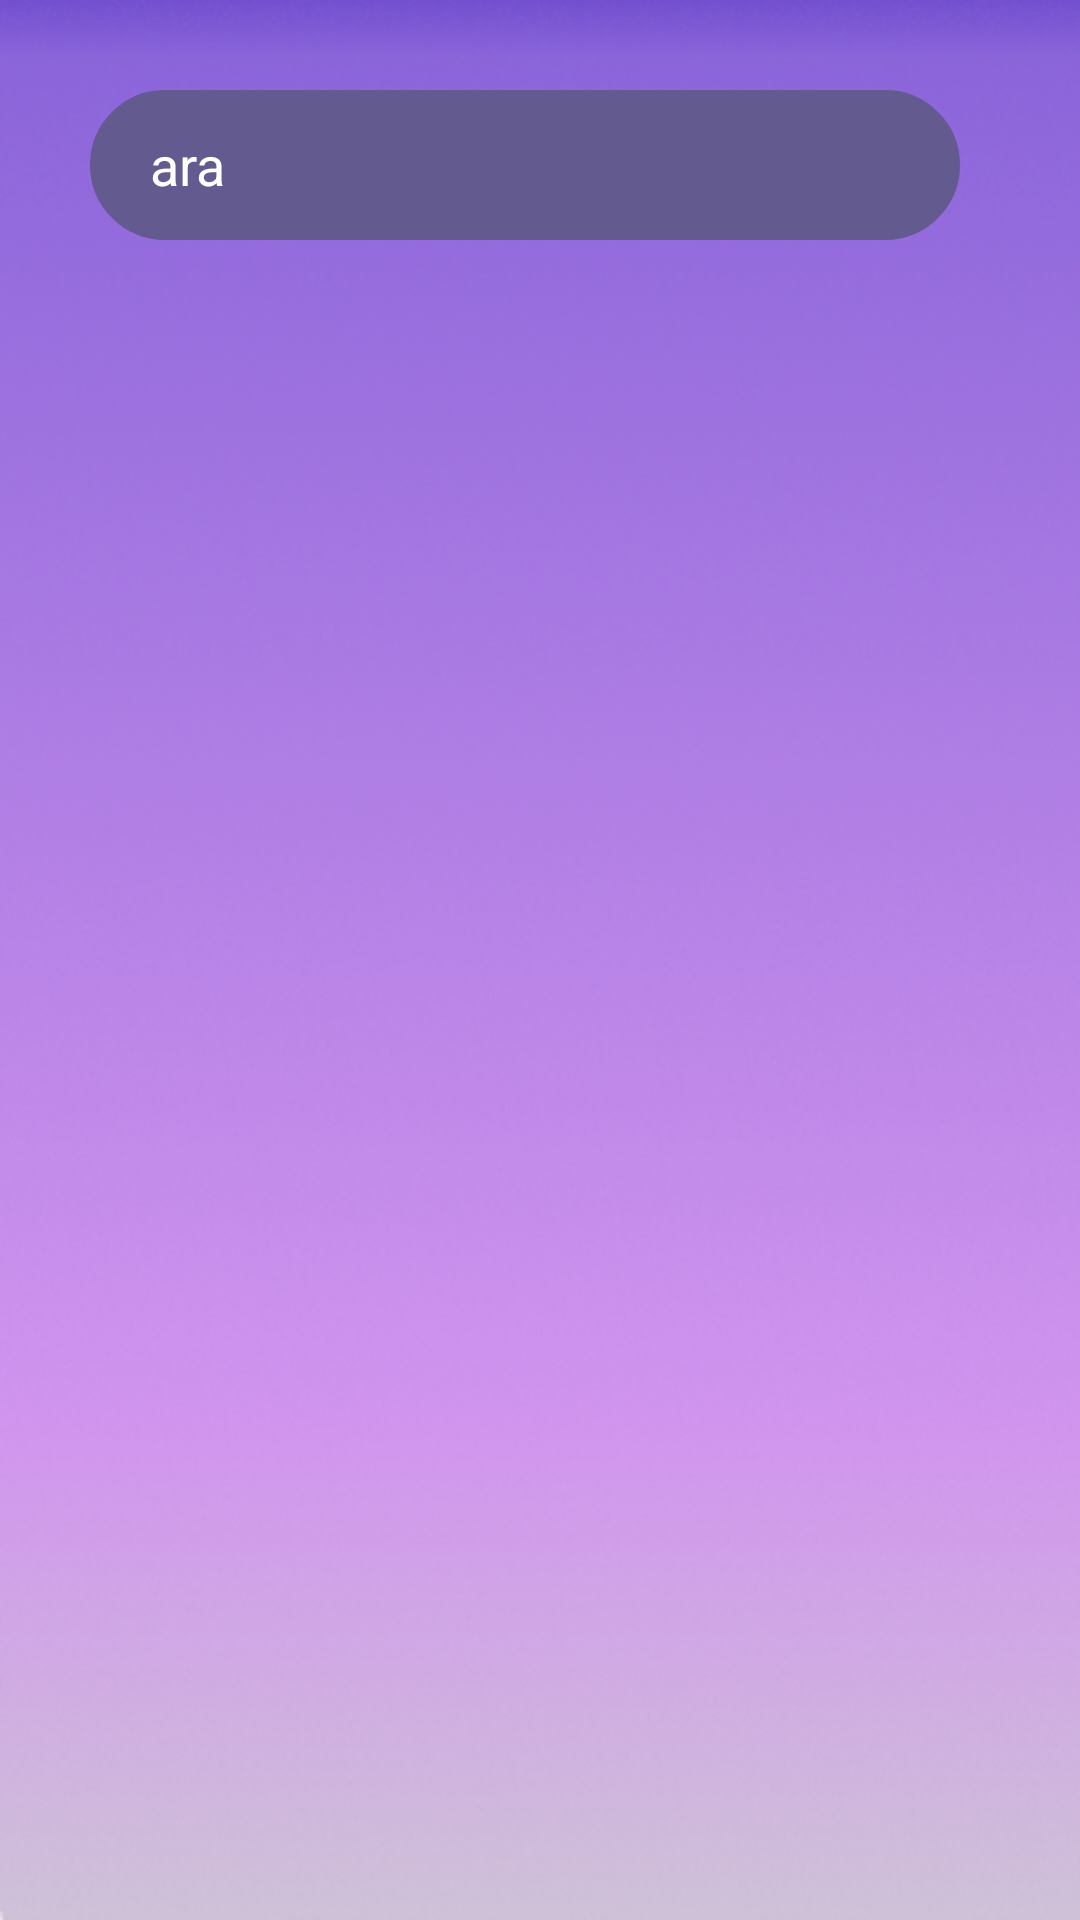

This screen was rendered from an Android layout file. Write that file and the resources it references.
<!-- AndroidManifest.xml: application theme Theme.SocialMediaVbSanalAy -->
<!-- res/layout/fragment_search_user_post.xml -->
<?xml version="1.0" encoding="utf-8"?>
<androidx.constraintlayout.widget.ConstraintLayout xmlns:android="http://schemas.android.com/apk/res/android"
    xmlns:tools="http://schemas.android.com/tools"
    android:layout_width="match_parent"
    android:layout_height="match_parent"
    xmlns:app="http://schemas.android.com/apk/res-auto"
    android:background="@drawable/signup"
    tools:context=".presentation.fragments.SearchUserPostFragment">

    <LinearLayout
        android:id="@+id/searchBarContainerSearch"
        android:layout_width="match_parent"
        android:layout_height="wrap_content"
        android:layout_margin="30dp"
        android:layout_marginStart="90dp"
        android:layout_marginTop="70dp"

        android:orientation="horizontal"
        app:layout_constraintEnd_toEndOf="parent"
        app:layout_constraintStart_toStartOf="parent"
        app:layout_constraintTop_toTopOf="parent">

        
        


        <EditText
            android:id="@+id/editTextTextSearc"
            android:layout_width="match_parent"
            android:layout_height="50dp"
            android:focusable="true"
            android:textColor="@color/white"
            android:clickable="true"
            android:layout_marginRight="10dp"
            android:layout_weight="1"
            android:background="@drawable/drawble_fr_button"
            android:ems="10"
            android:hint="ara"
            android:textColorHint="@color/white"
            android:inputType="text"
            />



    </LinearLayout>

    <LinearLayout
        android:layout_width="match_parent"
        android:layout_height="wrap_content"
        android:layout_marginStart="40dp"
        android:layout_marginTop="80dp"
        android:orientation="vertical"
        app:layout_constraintEnd_toEndOf="parent"
        app:layout_constraintStart_toStartOf="parent"
        app:layout_constraintTop_toTopOf="parent">

        <androidx.recyclerview.widget.RecyclerView
            android:id="@+id/searchRecyclerViewView"
            android:layout_width="match_parent"
            android:layout_height="match_parent"

            app:layout_constraintTop_toTopOf="@id/searchBarContainerSearch"
            tools:listitem="@layout/user_item" />
    </LinearLayout>



</androidx.constraintlayout.widget.ConstraintLayout>
<!-- res/layout/user_item.xml (included above) -->
<?xml version="1.0" encoding="utf-8"?>
<LinearLayout xmlns:android="http://schemas.android.com/apk/res/android"
    xmlns:app="http://schemas.android.com/apk/res-auto"
    android:layout_width="match_parent"
    android:layout_height="wrap_content"
    android:orientation="vertical"
    android:padding="16dp">

    
    <LinearLayout
        android:layout_width="match_parent"
        android:layout_height="wrap_content"
        android:orientation="horizontal">

        
        <FrameLayout
            android:layout_width="50dp"
            android:layout_height="50dp">
            <ImageView
                android:id="@+id/imageView7"
                android:layout_width="50dp"
                android:layout_height="50dp"
                android:background="@drawable/elipseforstory"
                android:layout_marginEnd="16dp"
                android:scaleType="centerCrop"
                app:srcCompat="@drawable/elipseforstory" />

            <ImageView
                android:id="@+id/imageView6"
                android:layout_width="48dp"
                android:layout_height="48dp"
                android:paddingLeft="2dp"
                android:paddingTop="2dp"
                android:layout_marginEnd="16dp"
                android:scaleType="centerCrop"
                app:srcCompat="@drawable/shin" />

        </FrameLayout>

        
        <TextView
            android:id="@+id/user_name"
            android:layout_width="wrap_content"
            android:layout_height="wrap_content"
            android:layout_gravity="center_vertical"
            android:text="@android:string/paste_as_plain_text"
            android:textAppearance="?attr/textAppearanceListItem"
            android:textColor="@color/white" />
    </LinearLayout>

    
    <View
        android:layout_width="match_parent"
        android:layout_height="1dp"
        android:layout_marginTop="8dp"
        android:layout_marginBottom="8dp"
        android:background="@drawable/gradient_line"
        android:elevation="1dp" />


</LinearLayout>
<!-- resources referenced by this layout -->
<resources>
  <!-- drawable drawble_fr_button (drawable) -->
  <shape xmlns:android="http://schemas.android.com/apk/res/android">
      <solid android:color="#635A8F" />
      <stroke android:width="3sp" android:color="#635A8F" /> 
      <corners android:radius="30sp" /> 
      <padding
          android:left="20sp"
          android:right="20sp"
          android:top="8sp"
          android:bottom="8sp" />
  </shape>
  <!-- drawable elipseforstory: png bitmap (drawable, 2356 bytes) -->
  <!-- drawable gradient_line (drawable) -->
  <shape xmlns:android="http://schemas.android.com/apk/res/android">
      <gradient
          android:startColor="#7B57D3"
          android:endColor="#D1C4E9"
          android:angle="0" />
      <corners android:radius="2dp"/>
  </shape>
  <!-- drawable shin: png bitmap (drawable, 6659 bytes) -->
  <!-- drawable signup: png bitmap (drawable, 203819 bytes) -->
  <style name="Theme.SocialMediaVbSanalAy" parent="Base.Theme.SocialMediaVbSanalAy" />
  <style name="Base.Theme.SocialMediaVbSanalAy" parent="Theme.Material3.DayNight.NoActionBar">
          
          
      </style>
  <!-- not gathered from this repository: default colours our renderer supplied (Android Studio template values) -->
  <color name="white">#FFFFFFFF</color>
</resources>
